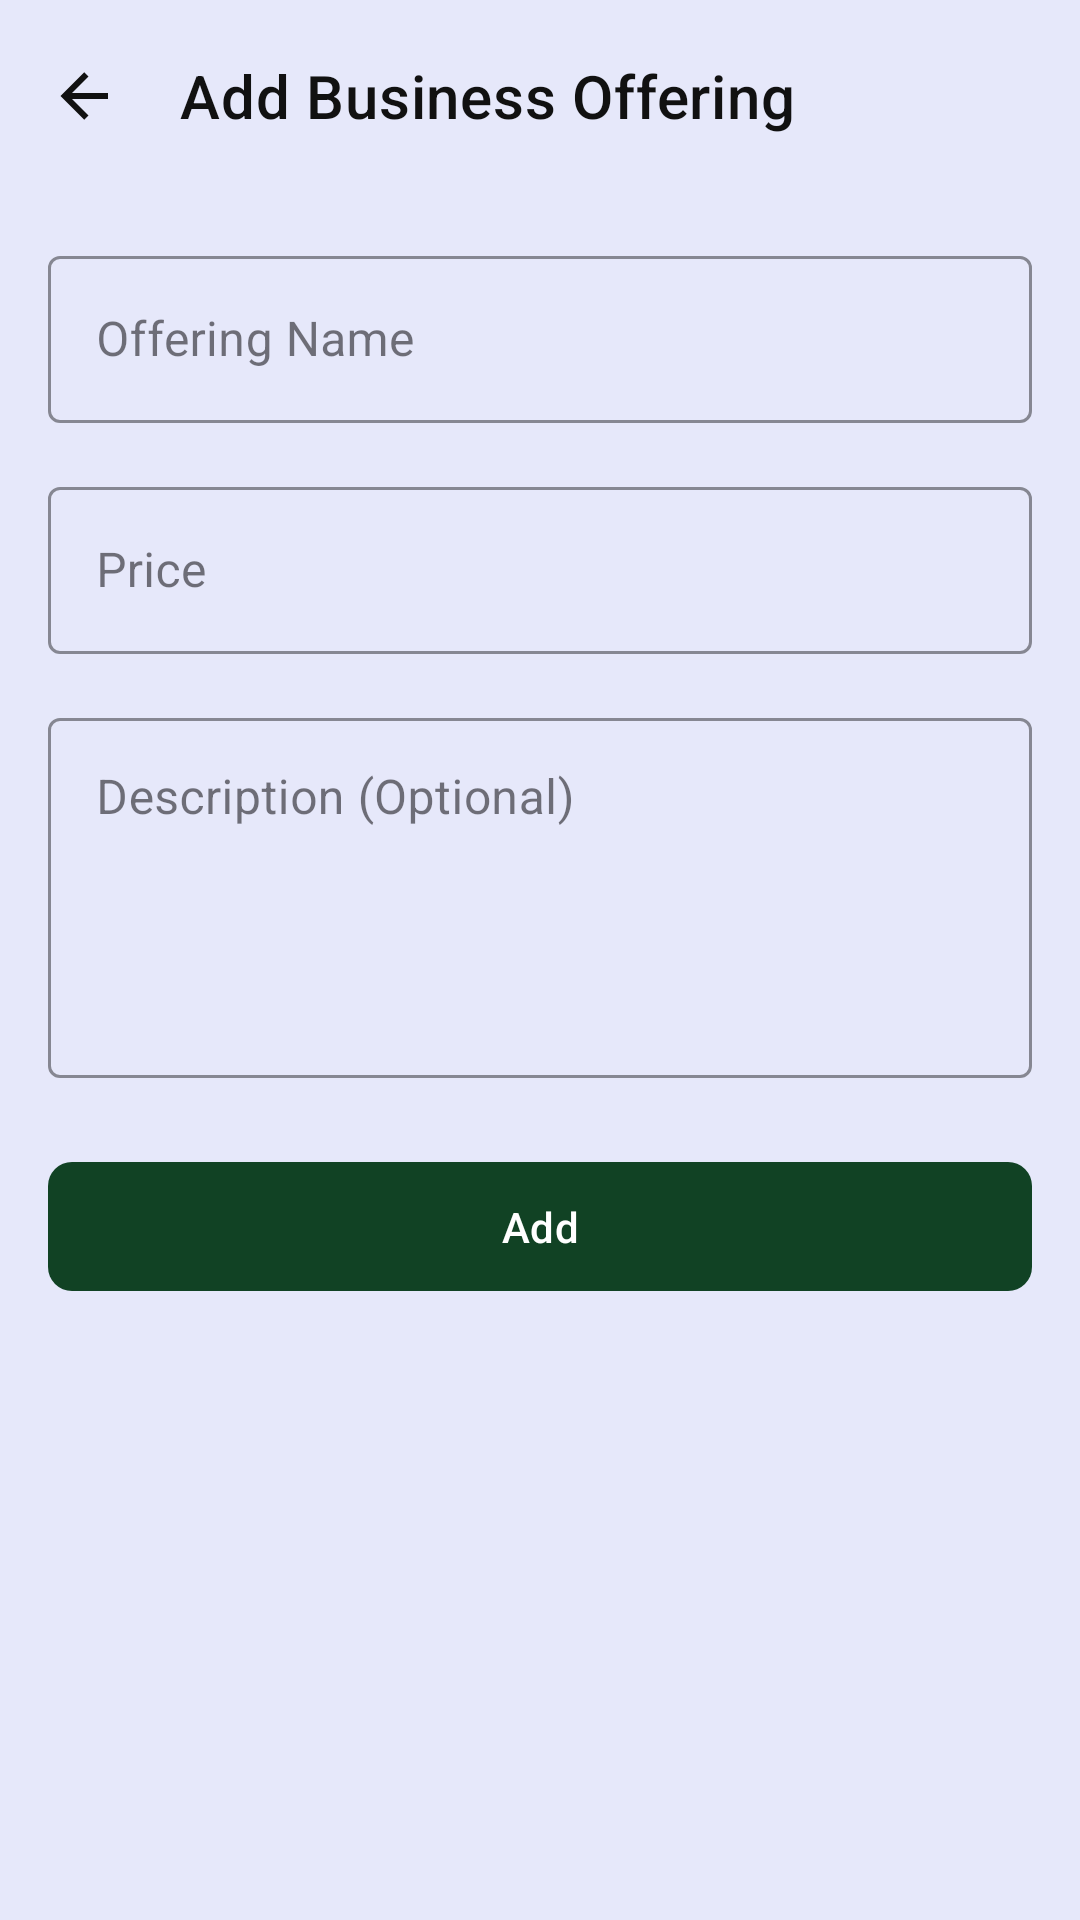

Write the Android layout XML for this screen, with the resource values it uses.
<!-- AndroidManifest.xml: application theme Theme.GeoConnect -->
<!-- res/layout/activity_business_add_offering.xml -->
<?xml version="1.0" encoding="utf-8"?>
<androidx.constraintlayout.widget.ConstraintLayout
    xmlns:android="http://schemas.android.com/apk/res/android"
    xmlns:app="http://schemas.android.com/apk/res-auto"
    android:layout_width="match_parent"
    android:layout_height="match_parent"
    android:background="@color/glitter">

    
    <com.google.android.material.appbar.MaterialToolbar
        android:id="@+id/toolbar"
        android:layout_width="0dp"
        android:layout_height="?attr/actionBarSize"
        android:background="@color/glitter"
        app:navigationIcon="@drawable/ic_arrow_back"
        app:navigationIconTint="#111111"
        app:title="Add Business Offering"
        app:titleTextAppearance="@style/TextAppearance.MaterialComponents.Headline6"
        app:titleTextColor="#111111"
        app:elevation="2dp"
        app:layout_constraintTop_toTopOf="parent"
        app:layout_constraintStart_toStartOf="parent"
        app:layout_constraintEnd_toEndOf="parent" />

    
    <ScrollView
        android:layout_width="0dp"
        android:layout_height="0dp"
        android:fillViewport="true"
        android:background="@color/glitter"
        app:layout_constraintTop_toBottomOf="@id/toolbar"
        app:layout_constraintBottom_toBottomOf="parent"
        app:layout_constraintStart_toStartOf="parent"
        app:layout_constraintEnd_toEndOf="parent">

        <LinearLayout
            android:layout_width="match_parent"
            android:layout_height="wrap_content"
            android:background="@color/glitter"
            android:orientation="vertical"
            android:padding="16dp">

            <com.google.android.material.textfield.TextInputLayout
                android:id="@+id/tilOfferingName"
                style="@style/Widget.MaterialComponents.TextInputLayout.OutlinedBox"
                android:layout_width="match_parent"
                android:layout_height="wrap_content"
                android:layout_marginBottom="16dp"
                app:boxStrokeColor="#000000"
                app:hintTextColor="#000000"
                android:hint="Offering Name">

                <com.google.android.material.textfield.TextInputEditText
                    android:id="@+id/etOfferingName"
                    android:layout_width="match_parent"
                    android:layout_height="wrap_content"
                    android:inputType="textPersonName|textCapWords" />
            </com.google.android.material.textfield.TextInputLayout>

            <com.google.android.material.textfield.TextInputLayout
                android:id="@+id/tilPrice"
                style="@style/Widget.MaterialComponents.TextInputLayout.OutlinedBox"
                android:layout_width="match_parent"
                android:layout_height="wrap_content"
                android:layout_marginBottom="16dp"
                app:boxStrokeColor="#114224"
                app:hintTextColor="#114224"
                android:hint="Price">

                <com.google.android.material.textfield.TextInputEditText
                    android:id="@+id/etPrice"
                    android:layout_width="match_parent"
                    android:layout_height="wrap_content"
                    android:inputType="numberDecimal" />
            </com.google.android.material.textfield.TextInputLayout>

            <com.google.android.material.textfield.TextInputLayout
                android:id="@+id/tilDescription"
                style="@style/Widget.MaterialComponents.TextInputLayout.OutlinedBox"
                android:layout_width="match_parent"
                android:layout_height="wrap_content"
                android:layout_marginBottom="24dp"
                app:boxStrokeColor="#114224"
                app:hintTextColor="#114224"
                android:hint="Description (Optional)">

                <com.google.android.material.textfield.TextInputEditText
                    android:id="@+id/etDescription"
                    android:layout_width="match_parent"
                    android:layout_height="120dp"
                    android:gravity="top|start"
                    android:inputType="textMultiLine" />
            </com.google.android.material.textfield.TextInputLayout>

            <com.google.android.material.button.MaterialButton
                android:id="@+id/btnSaveOffering"
                android:layout_width="match_parent"
                android:layout_height="wrap_content"
                android:text="Add"
                android:textColor="@android:color/white"
                app:backgroundTint="#114224"
                app:cornerRadius="8dp"
                android:padding="12dp" />

        </LinearLayout>
    </ScrollView>

</androidx.constraintlayout.widget.ConstraintLayout>
<!-- resources referenced by this layout -->
<resources>
  <color name="glitter">#E6E8FA</color>
  <!-- drawable ic_arrow_back (drawable) -->
  <vector xmlns:android="http://schemas.android.com/apk/res/android" android:height="24dp" android:width="24dp" android:viewportWidth="24" android:viewportHeight="24">
      <path android:fillColor="#000000" android:pathData="M20,11V13H8L13.5,18.5L12.08,19.92L4.16,12L12.08,4.08L13.5,5.5L8,11H20Z"/>
  </vector>
  <style name="Theme.GeoConnect" parent="Base.Theme.GeoConnect" />
  <style name="Base.Theme.GeoConnect" parent="Theme.Material3.DayNight.NoActionBar">
          
          
      </style>
</resources>
